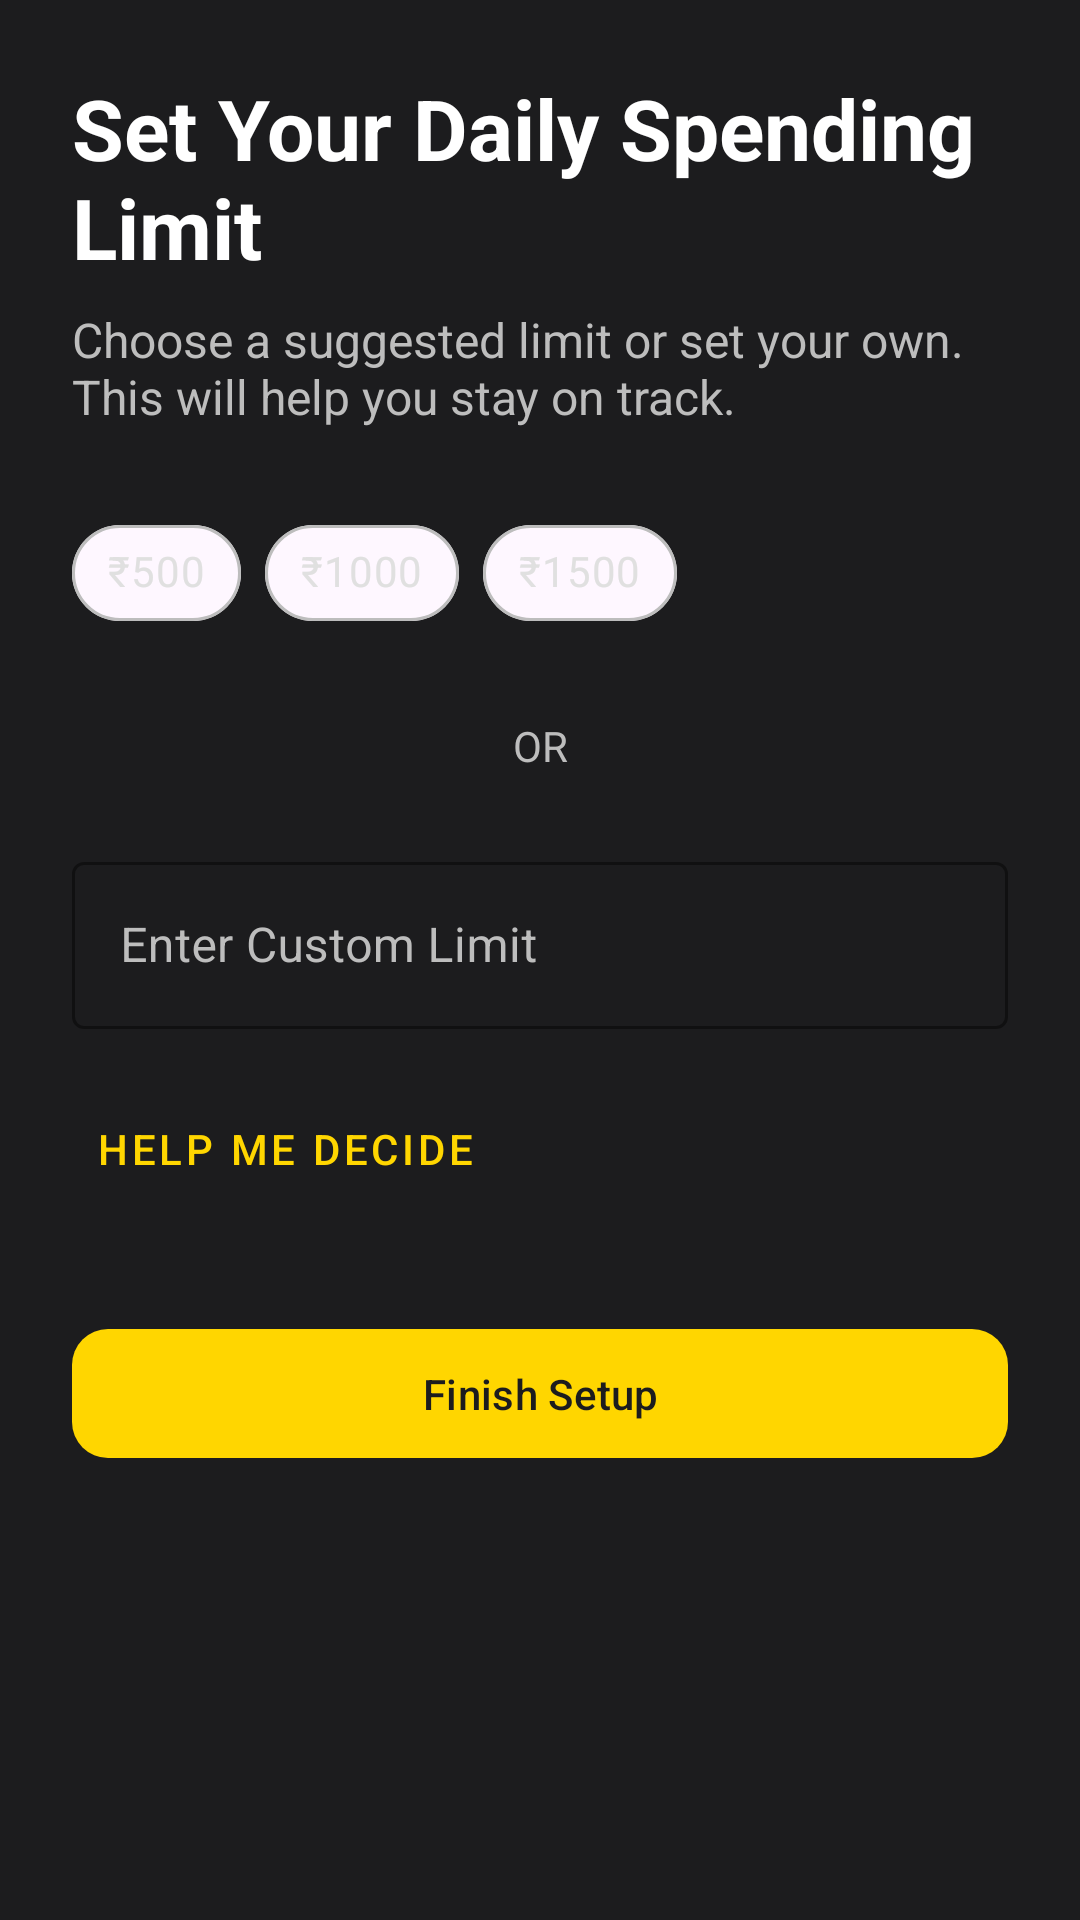

Layout XML and referenced resources for this Android screen:
<!-- AndroidManifest.xml: application theme Theme.Smartbugdet -->
<!-- res/layout/fragment_spending_limit.xml -->
<?xml version="1.0" encoding="utf-8"?>
<ScrollView xmlns:android="http://schemas.android.com/apk/res/android"
    xmlns:app="http://schemas.android.com/apk/res-auto"
    xmlns:tools="http://schemas.android.com/tools"
    android:layout_width="match_parent"
    android:layout_height="match_parent"
    android:background="#1C1C1E"
    android:fillViewport="true"
    tools:context=".ui.usersetup.SpendingLimitFragment">

    <androidx.constraintlayout.widget.ConstraintLayout
        android:layout_width="match_parent"
        android:layout_height="wrap_content"
        android:padding="24dp">

        <TextView
            android:id="@+id/tv_limit_title"
            android:layout_width="wrap_content"
            android:layout_height="wrap_content"
            android:text="Set Your Daily Spending Limit"
            android:textColor="@android:color/white"
            android:textSize="28sp"
            android:textStyle="bold"
            app:layout_constraintStart_toStartOf="parent"
            app:layout_constraintTop_toTopOf="parent" />

        <TextView
            android:id="@+id/tv_limit_subtitle"
            android:layout_width="0dp"
            android:layout_height="wrap_content"
            android:layout_marginTop="8dp"
            android:text="Choose a suggested limit or set your own. This will help you stay on track."
            android:textColor="#BDBDBD"
            android:textSize="16sp"
            app:layout_constraintEnd_toEndOf="parent"
            app:layout_constraintStart_toStartOf="parent"
            app:layout_constraintTop_toBottomOf="@+id/tv_limit_title" />

        <com.google.android.material.chip.ChipGroup
            android:id="@+id/chip_group_quick_limits"
            android:layout_width="0dp"
            android:layout_height="wrap_content"
            android:layout_marginTop="24dp"
            app:chipSpacingHorizontal="8dp"
            app:layout_constraintEnd_toEndOf="parent"
            app:layout_constraintStart_toStartOf="parent"
            app:layout_constraintTop_toBottomOf="@+id/tv_limit_subtitle"
            app:singleSelection="true">

            <com.google.android.material.chip.Chip
                android:id="@+id/chip_limit_500"
                style="@style/Widget.MaterialComponents.Chip.Choice"
                android:layout_width="wrap_content"
                android:layout_height="wrap_content"
                android:text="₹500"
                android:textColor="@color/chip_text_state"
                app:chipBackgroundColor="@color/chip_background_state"
                app:chipStrokeColor="@color/chip_stroke_state"
                app:chipStrokeWidth="1dp"/>

            <com.google.android.material.chip.Chip
                android:id="@+id/chip_limit_1000"
                style="@style/Widget.MaterialComponents.Chip.Choice"
                android:layout_width="wrap_content"
                android:layout_height="wrap_content"
                android:text="₹1000"
                android:textColor="@color/chip_text_state"
                app:chipBackgroundColor="@color/chip_background_state"
                app:chipStrokeColor="@color/chip_stroke_state"
                app:chipStrokeWidth="1dp"/>

            <com.google.android.material.chip.Chip
                android:id="@+id/chip_limit_1500"
                style="@style/Widget.MaterialComponents.Chip.Choice"
                android:layout_width="wrap_content"
                android:layout_height="wrap_content"
                android:text="₹1500"
                android:textColor="@color/chip_text_state"
                app:chipBackgroundColor="@color/chip_background_state"
                app:chipStrokeColor="@color/chip_stroke_state"
                app:chipStrokeWidth="1dp"/>
        </com.google.android.material.chip.ChipGroup>

        <TextView
            android:id="@+id/tv_or_divider"
            android:layout_width="wrap_content"
            android:layout_height="wrap_content"
            android:layout_marginTop="24dp"
            android:text="OR"
            android:textColor="#BDBDBD"
            app:layout_constraintEnd_toEndOf="parent"
            app:layout_constraintStart_toStartOf="parent"
            app:layout_constraintTop_toBottomOf="@+id/chip_group_quick_limits" />

        <com.google.android.material.textfield.TextInputLayout
            android:id="@+id/til_custom_limit"
            style="@style/Widget.MaterialComponents.TextInputLayout.OutlinedBox"
            android:layout_width="0dp"
            android:layout_height="wrap_content"
            android:layout_marginTop="24dp"
            android:hint="Enter Custom Limit"
            android:textColorHint="#BDBDBD"
            app:boxStrokeColor="@color/active_nav_icon_tint"
            app:hintTextColor="@color/active_nav_icon_tint"
            app:layout_constraintEnd_toEndOf="parent"
            app:layout_constraintStart_toStartOf="parent"
            app:layout_constraintTop_toBottomOf="@+id/tv_or_divider">

            <com.google.android.material.textfield.TextInputEditText
                android:id="@+id/et_custom_limit"
                android:layout_width="match_parent"
                android:layout_height="wrap_content"
                android:inputType="numberDecimal"
                android:textColor="@android:color/white" />
        </com.google.android.material.textfield.TextInputLayout>


        <com.google.android.material.button.MaterialButton
            android:id="@+id/btn_limit_help_me_decide"
            style="@style/Widget.MaterialComponents.Button.TextButton"
            android:layout_width="wrap_content"
            android:layout_height="wrap_content"
            android:layout_marginTop="16dp"
            android:text="Help Me Decide"
            android:textColor="@color/active_nav_icon_tint"
            app:layout_constraintStart_toStartOf="parent"
            app:layout_constraintTop_toBottomOf="@+id/til_custom_limit" />

        <com.google.android.material.button.MaterialButton
            android:id="@+id/btn_limit_finish_setup"
            android:layout_width="0dp"
            android:layout_height="wrap_content"
            android:layout_marginTop="32dp"
            android:padding="12dp"
            android:text="Finish Setup"
            android:textColor="#1C1C1E"
            app:backgroundTint="@color/active_nav_icon_tint"
            app:cornerRadius="12dp"
            app:layout_constraintEnd_toEndOf="parent"
            app:layout_constraintStart_toStartOf="parent"
            app:layout_constraintTop_toBottomOf="@+id/btn_limit_help_me_decide" />

    </androidx.constraintlayout.widget.ConstraintLayout>
</ScrollView>
<!-- resources referenced by this layout -->
<resources>
  <color name="active_nav_icon_tint">#FFD600</color>
  <style name="Theme.Smartbugdet" parent="Base.Theme.Smartbugdet" />
  <style name="Base.Theme.Smartbugdet" parent="Theme.Material3.DayNight.NoActionBar">
          
          
      </style>
</resources>
